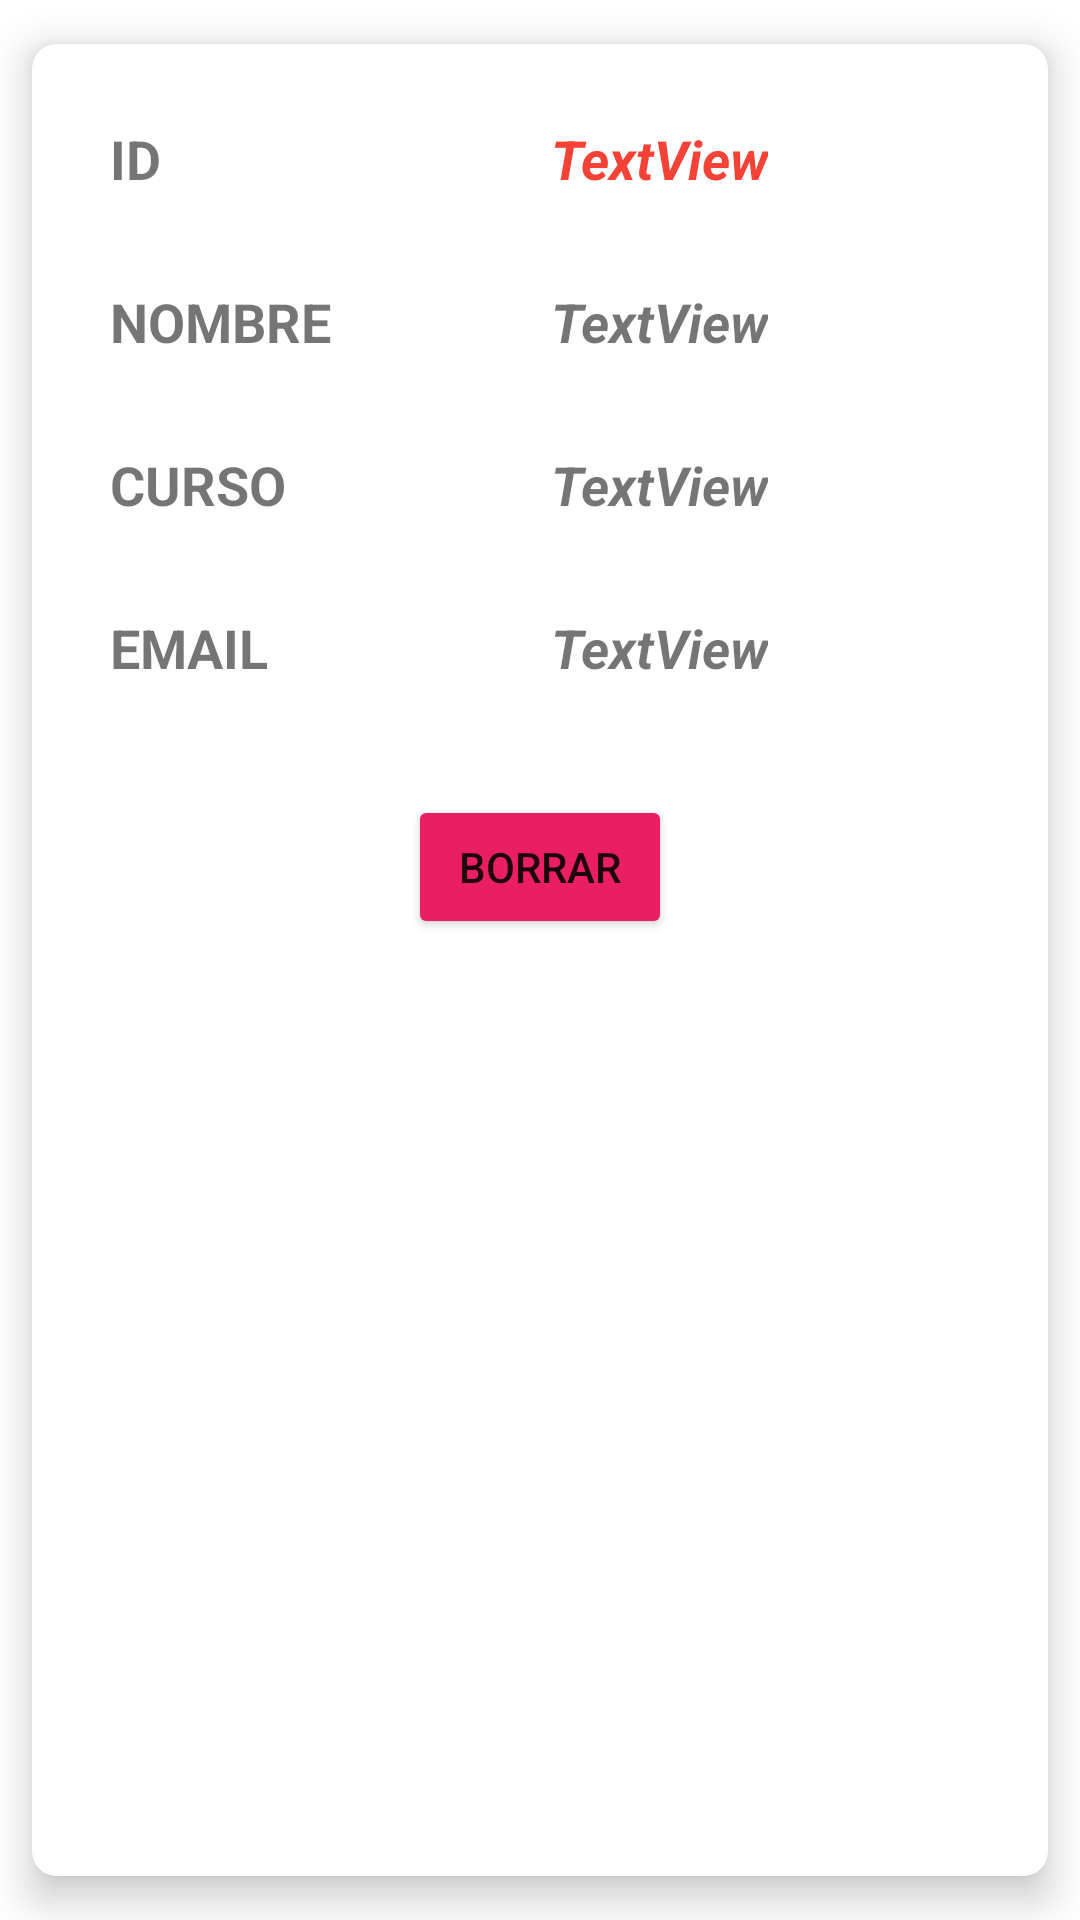

Here is an Android app screen rendered from its layout file. Give the layout XML and the strings, colors and styles it references.
<!-- AndroidManifest.xml: application theme Theme.U9_ProyProfesoresSQLite -->
<!-- res/layout/usuarios_esqueleto.xml -->
<?xml version="1.0" encoding="utf-8"?>
<androidx.cardview.widget.CardView xmlns:android="http://schemas.android.com/apk/res/android"
    xmlns:app="http://schemas.android.com/apk/res-auto"
    xmlns:tools="http://schemas.android.com/tools"
    android:layout_width="match_parent"
    android:layout_height="wrap_content"
    app:cardCornerRadius="8dp"
    app:cardElevation="8dp"
    app:cardUseCompatPadding="true">

    <androidx.constraintlayout.widget.ConstraintLayout
        android:layout_width="match_parent"
        android:layout_height="match_parent"
        android:padding="6dp">

        <TextView
            android:id="@+id/textView"
            android:layout_width="wrap_content"
            android:layout_height="wrap_content"
            android:layout_marginStart="20dp"
            android:layout_marginTop="20dp"
            android:text="ID"
            android:textSize="18sp"
            android:textStyle="bold"
            app:layout_constraintStart_toStartOf="parent"
            app:layout_constraintTop_toTopOf="parent" />

        <TextView
            android:id="@+id/textView2"
            android:layout_width="wrap_content"
            android:layout_height="wrap_content"
            android:layout_marginTop="30dp"
            android:text="NOMBRE"
            android:textSize="18sp"
            android:textStyle="bold"
            app:layout_constraintStart_toStartOf="@+id/textView"
            app:layout_constraintTop_toBottomOf="@+id/textView" />

        <TextView
            android:id="@+id/textView3"
            android:layout_width="wrap_content"
            android:layout_height="wrap_content"
            android:layout_marginTop="30dp"
            android:text="EMAIL"
            android:textSize="18sp"
            android:textStyle="bold"
            app:layout_constraintStart_toStartOf="@+id/textView4"
            app:layout_constraintTop_toBottomOf="@+id/textView4" />

        <TextView
            android:id="@+id/textView4"
            android:layout_width="wrap_content"
            android:layout_height="wrap_content"
            android:layout_marginTop="30dp"
            android:text="CURSO"
            android:textSize="18sp"
            android:textStyle="bold"
            app:layout_constraintStart_toStartOf="@+id/textView2"
            app:layout_constraintTop_toBottomOf="@+id/textView2" />

        <TextView
            android:id="@+id/tvId"
            android:layout_width="wrap_content"
            android:layout_height="wrap_content"
            android:layout_marginStart="130dp"
            android:layout_marginTop="20dp"
            android:text="TextView"
            android:textColor="#F44336"
            android:textSize="18sp"
            android:textStyle="bold|italic"
            app:layout_constraintStart_toEndOf="@+id/textView"
            app:layout_constraintTop_toTopOf="parent" />

        <TextView
            android:id="@+id/tvNombre"
            android:layout_width="wrap_content"
            android:layout_height="wrap_content"
            android:layout_marginTop="30dp"
            android:text="TextView"
            android:textSize="18sp"
            android:textStyle="bold|italic"
            app:layout_constraintStart_toStartOf="@+id/tvId"
            app:layout_constraintTop_toBottomOf="@+id/tvId" />

        <TextView
            android:id="@+id/tvAsignatura"
            android:layout_width="wrap_content"
            android:layout_height="wrap_content"
            android:layout_marginTop="30dp"
            android:text="TextView"
            android:textSize="18sp"
            android:textStyle="bold|italic"
            app:layout_constraintStart_toStartOf="@+id/tvNombre"
            app:layout_constraintTop_toBottomOf="@+id/tvNombre" />
        <TextView
            android:id="@+id/tvEmail"
            android:layout_width="wrap_content"
            android:layout_height="wrap_content"
            android:layout_marginTop="30dp"
            android:text="TextView"
            android:textSize="18sp"
            android:textStyle="bold|italic"
            app:layout_constraintStart_toStartOf="@+id/tvAsignatura"
            app:layout_constraintTop_toBottomOf="@+id/tvAsignatura" />


        <Button
            android:id="@+id/btnBorrar"
            android:layout_width="wrap_content"
            android:layout_height="wrap_content"
            android:layout_marginTop="37dp"
            android:backgroundTint="#E91E63"
            android:text="BORRAR"
            app:layout_constraintEnd_toEndOf="parent"
            app:layout_constraintHorizontal_bias="0.5"
            app:layout_constraintStart_toStartOf="parent"
            app:layout_constraintTop_toBottomOf="@+id/tvEmail" />
    </androidx.constraintlayout.widget.ConstraintLayout>
</androidx.cardview.widget.CardView>
<!-- resources referenced by this layout -->
<resources>
  <style name="Theme.U9_ProyProfesoresSQLite" parent="Theme.MaterialComponents.DayNight.DarkActionBar">
          
          <item name="colorPrimary">@color/purple_500</item>
          <item name="colorPrimaryVariant">@color/purple_700</item>
          <item name="colorOnPrimary">@color/white</item>
          
          <item name="colorSecondary">@color/teal_200</item>
          <item name="colorSecondaryVariant">@color/teal_700</item>
          <item name="colorOnSecondary">@color/black</item>
          
          <item name="android:statusBarColor">?attr/colorPrimaryVariant</item>
          
      </style>
  <!-- not gathered from this repository: default colours our renderer supplied (Android Studio template values) -->
  <color name="purple_500">#FF6200EE</color>
  <color name="purple_700">#FF3700B3</color>
  <color name="teal_200">#FF03DAC5</color>
  <color name="teal_700">#FF018786</color>
  <color name="black">#FF000000</color>
  <color name="white">#FFFFFFFF</color>
</resources>
